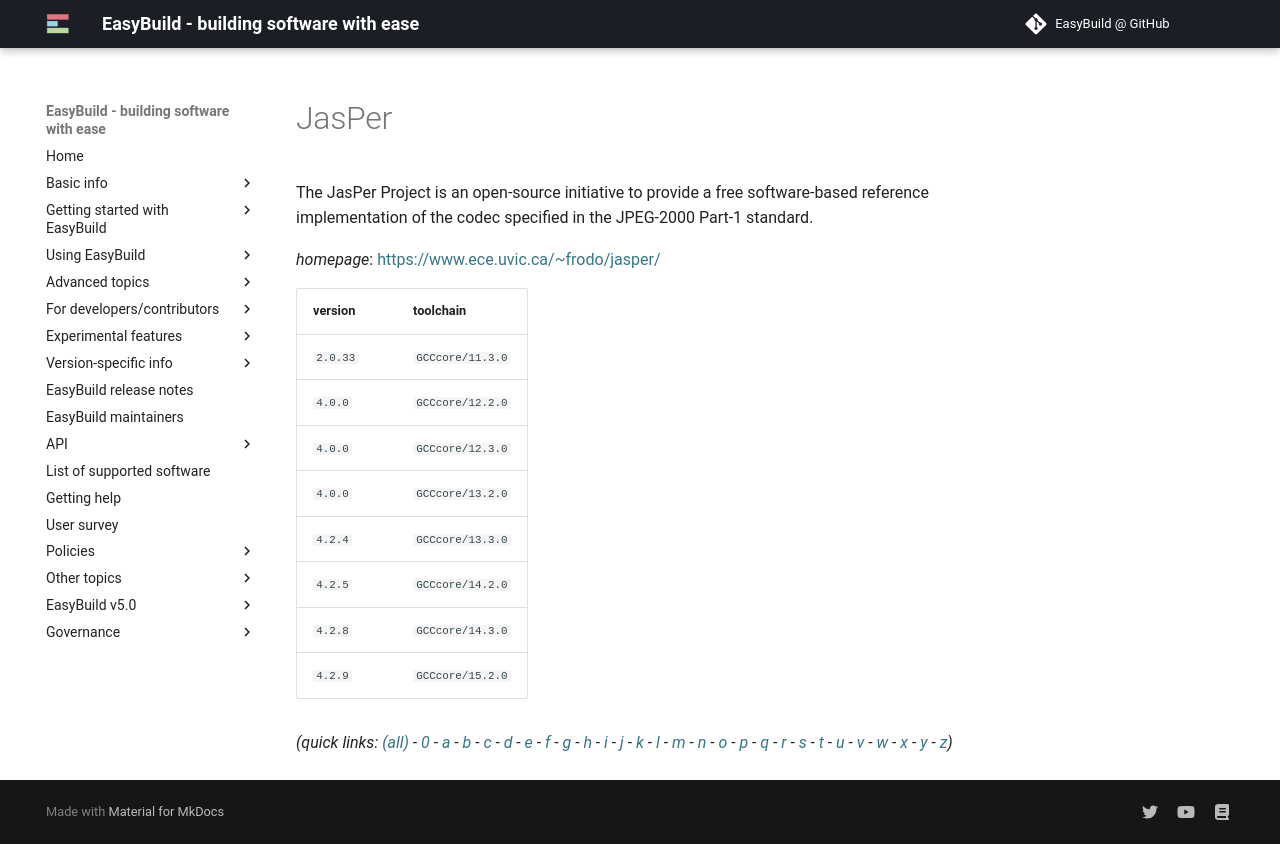

repository: easybuilders/easybuild-docs · page: version-specific/supported-software/j/JasPer/index.html · generator: mkdocs

---
search:
  boost: 0.5
---
# JasPer

The JasPer Project is an open-source initiative to provide a free  software-based reference implementation of the codec specified in  the JPEG-2000 Part-1 standard.

*homepage*: <https://www.ece.uvic.ca/~frodo/jasper/>

version | toolchain
--------|----------
``2.0.33`` | ``GCCcore/11.3.0``
``4.0.0`` | ``GCCcore/12.2.0``
``4.0.0`` | ``GCCcore/12.3.0``
``4.0.0`` | ``GCCcore/13.2.0``
``4.2.4`` | ``GCCcore/13.3.0``
``4.2.5`` | ``GCCcore/14.2.0``
``4.2.8`` | ``GCCcore/14.3.0``
``4.2.9`` | ``GCCcore/15.2.0``


*(quick links: [(all)](../index.md) - [0](../0/index.md) - [a](../a/index.md) - [b](../b/index.md) - [c](../c/index.md) - [d](../d/index.md) - [e](../e/index.md) - [f](../f/index.md) - [g](../g/index.md) - [h](../h/index.md) - [i](../i/index.md) - [j](../j/index.md) - [k](../k/index.md) - [l](../l/index.md) - [m](../m/index.md) - [n](../n/index.md) - [o](../o/index.md) - [p](../p/index.md) - [q](../q/index.md) - [r](../r/index.md) - [s](../s/index.md) - [t](../t/index.md) - [u](../u/index.md) - [v](../v/index.md) - [w](../w/index.md) - [x](../x/index.md) - [y](../y/index.md) - [z](../z/index.md))*
